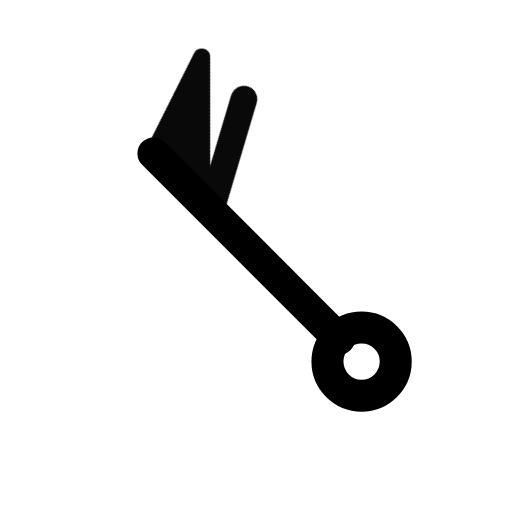
t = 0.00 s
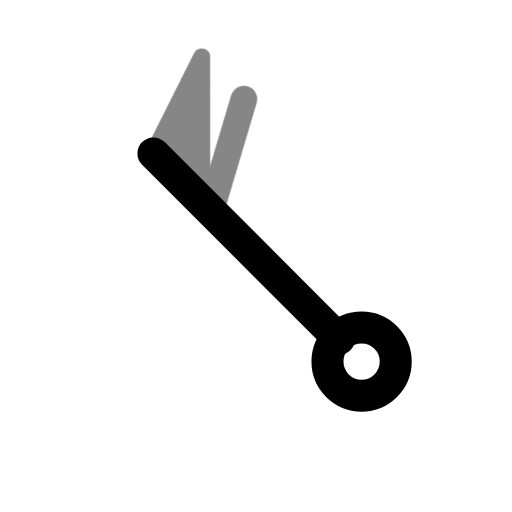
t = 0.39 s
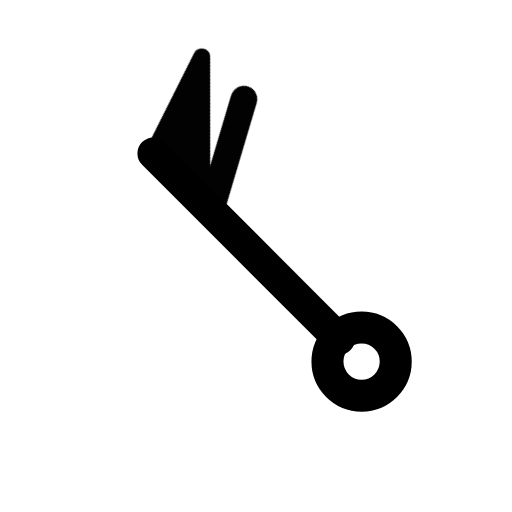
t = 0.92 s
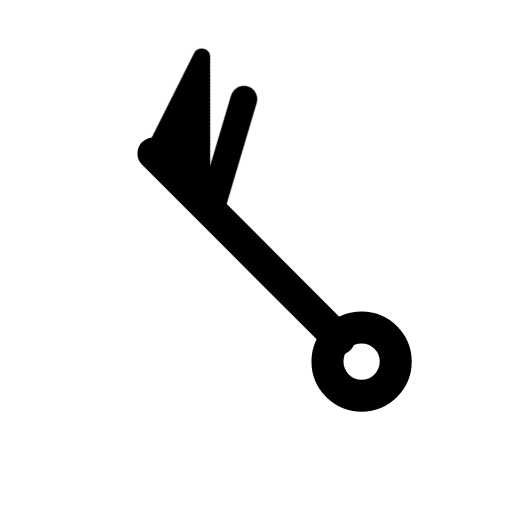
t = 1.56 s
t = 1.96 s: frame unchanged from t = 1.56 s, image omitted
t = 2.35 s: frame unchanged from t = 1.56 s, image omitted

The animated SVG that drew these frames (rendered in a browser with its animation timeline set to each time). Animation: 1 CSS @keyframes rule; one cycle of 2.75 s, repeats indefinitely.

<svg xmlns="http://www.w3.org/2000/svg" width="24" height="24" fill="none" stroke="currentColor" stroke-linecap="round" stroke-linejoin="round" stroke-width="2" viewBox="0 0 24 24">
    <!-- Generated by scripts/icon-expansion/generate.mjs -->
    <style>
        @media (prefers-reduced-motion: no-preference) {
            @keyframes ira-exp-pulse { 0%, 100% { opacity: 1; } 22% { opacity: .45; } 40% { opacity: 1; } }
            [data-ira-motion="wind-barb-nw-60kt"] { transform-box: fill-box; transform-origin: center; animation: ira-exp-pulse 2.65s ease-in-out -0.1s infinite; }
        }
    </style>
    <g transform="rotate(315 12 12)"><g stroke-width="1.5"><path d="M12 5.2V17.5"/><circle cx="12" cy="19" r="1.6"/></g></g>
    <g data-ira-motion="wind-barb-nw-60kt"><g transform="rotate(315 12 12)"><g stroke-width="1.25"><path d="M12 5.2l4.8 -1.6 -4.8 4.8z" fill="currentColor" stroke-width=".8"/><path d="M12 9l4.8 -2.6"/></g></g></g>
</svg>
